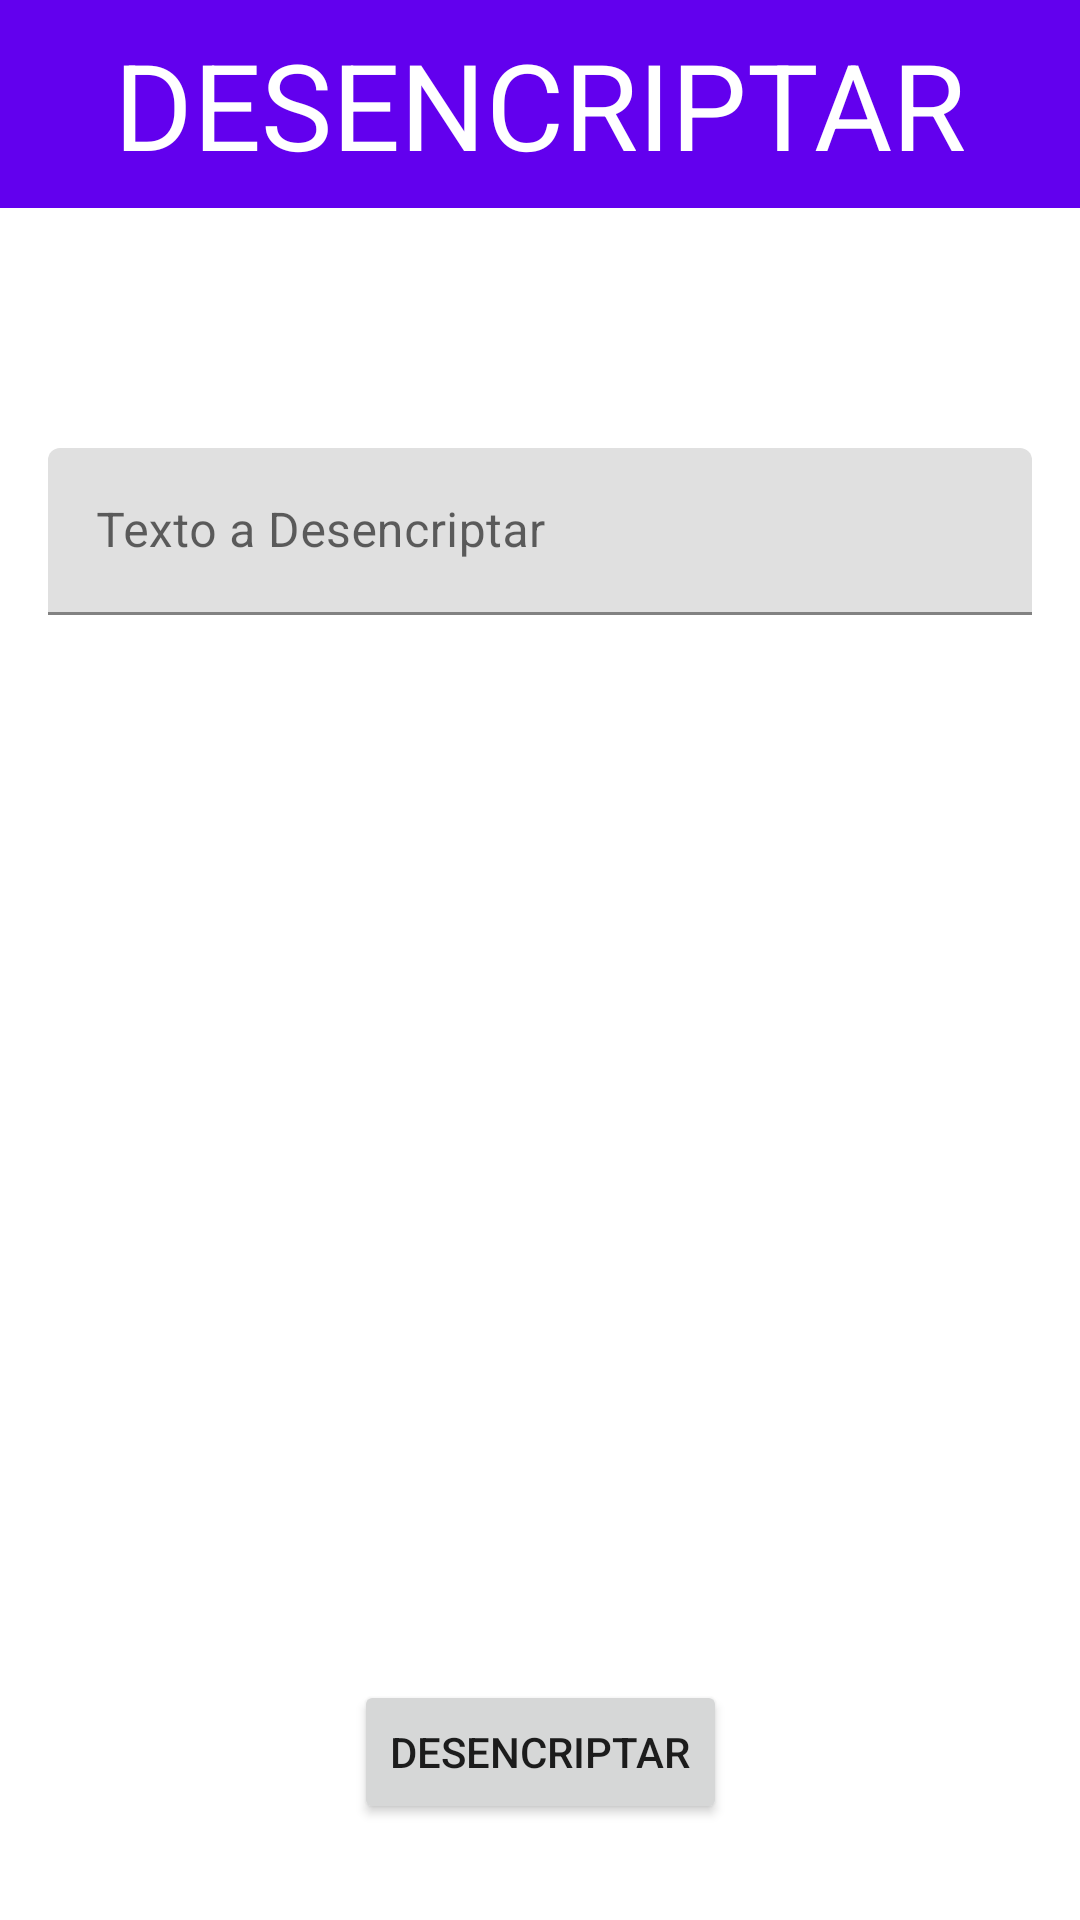

Produce the Android XML layout that renders to this screen, including the resource entries it uses.
<!-- AndroidManifest.xml: application theme Theme.ProyectoAlgoritmica2 -->
<!-- res/layout/activity_desencriptar.xml -->
<?xml version="1.0" encoding="utf-8"?>
<androidx.constraintlayout.widget.ConstraintLayout xmlns:android="http://schemas.android.com/apk/res/android"
    xmlns:tools="http://schemas.android.com/tools"
    xmlns:app="http://schemas.android.com/apk/res-auto"
    android:layout_width="match_parent"
    android:layout_height="match_parent"
    tools:context=".DesencriptarActivity">

    <TextView
        android:id="@+id/tv_encriptar"
        android:layout_width="match_parent"
        android:layout_height="wrap_content"
        android:background="@color/design_default_color_primary"
        android:gravity="center"
        android:padding="8dp"
        android:text="@string/text_desencriptar"
        android:textAllCaps="true"
        android:textColor="@color/white"
        android:textSize="40sp"
        app:layout_constraintTop_toTopOf="parent" />

    <LinearLayout
        android:layout_width="match_parent"
        android:layout_height="wrap_content"
        android:layout_margin="16dp"
        android:orientation="vertical"
        app:layout_constraintTop_toBottomOf="@id/tv_encriptar">

        <com.google.android.material.textfield.TextInputLayout
            android:layout_width="match_parent"
            android:layout_height="wrap_content"
            android:layout_marginVertical="64dp"
            app:boxStrokeColor="@color/black"
            app:hintTextColor="@color/black"
            app:layout_constraintHorizontal_bias="0.5">

            <com.google.android.material.textfield.TextInputEditText
                android:id="@+id/encripted_message"
                android:layout_width="match_parent"
                android:layout_height="wrap_content"
                android:hint="@string/til_text_desencriptar"
                android:inputType="text" />
        </com.google.android.material.textfield.TextInputLayout>

        <LinearLayout
            android:id="@+id/Reultado"
            android:layout_width="match_parent"
            android:layout_height="wrap_content"
            android:orientation="vertical"
            android:visibility="gone">

            <TextView
                android:layout_width="match_parent"
                android:layout_height="wrap_content"
                android:text="@string/text_desencriptado_result"
                android:textColor="@color/black"
                android:textSize="16sp"
                android:textStyle="bold" />

            <androidx.constraintlayout.widget.ConstraintLayout
                android:layout_width="match_parent"
                android:layout_height="wrap_content">

                <TextView
                    android:id="@+id/tv_resultado"
                    android:layout_width="wrap_content"
                    android:layout_height="match_parent"
                    android:layout_marginVertical="16dp"
                    android:gravity="center"
                    android:textColor="@color/black"
                    android:maxWidth="320dp"
                    app:layout_constraintStart_toStartOf="parent"
                    app:layout_constraintTop_toTopOf="parent"
                    tools:text="Prueba" />

                <com.google.android.material.floatingactionbutton.FloatingActionButton
                    android:id="@+id/fab_copy_text"
                    android:layout_width="wrap_content"
                    android:layout_height="wrap_content"
                    android:backgroundTint="@color/design_default_color_primary"
                    android:src="@drawable/ic_copy"
                    app:fabSize="mini"
                    app:layout_constraintEnd_toEndOf="parent"
                    app:layout_constraintTop_toTopOf="parent"
                    app:tint="@color/white" />
            </androidx.constraintlayout.widget.ConstraintLayout>
        </LinearLayout>

    </LinearLayout>

    <Button
        android:id="@+id/btn_action"
        android:layout_width="wrap_content"
        android:layout_height="wrap_content"
        android:layout_marginBottom="32dp"
        android:text="@string/text_desencriptar"
        app:layout_constraintBottom_toBottomOf="parent"
        app:layout_constraintEnd_toEndOf="parent"
        app:layout_constraintStart_toStartOf="parent" />

</androidx.constraintlayout.widget.ConstraintLayout>
<!-- resources referenced by this layout -->
<resources>
  <string name="text_desencriptado_result">Texto Original</string>
  <string name="text_desencriptar">Desencriptar</string>
  <string name="til_text_desencriptar">Texto a Desencriptar</string>
  <style name="Theme.ProyectoAlgoritmica2" parent="Theme.MaterialComponents.DayNight.NoActionBar">
          
          <item name="colorPrimary">@color/purple_500</item>
          <item name="colorPrimaryVariant">@color/purple_700</item>
          <item name="colorOnPrimary">@color/white</item>
          
          <item name="colorSecondary">@color/teal_200</item>
          <item name="colorSecondaryVariant">@color/teal_700</item>
          <item name="colorOnSecondary">@color/black</item>
          
          <item name="android:statusBarColor">?attr/colorPrimaryVariant</item>
          
      </style>
  <!-- not gathered from this repository: default colours our renderer supplied (Android Studio template values) -->
  <color name="purple_500">#FF6200EE</color>
  <color name="purple_700">#FF3700B3</color>
  <color name="teal_200">#FF03DAC5</color>
  <color name="teal_700">#FF018786</color>
  <color name="black">#FF000000</color>
  <color name="white">#FFFFFFFF</color>
</resources>
